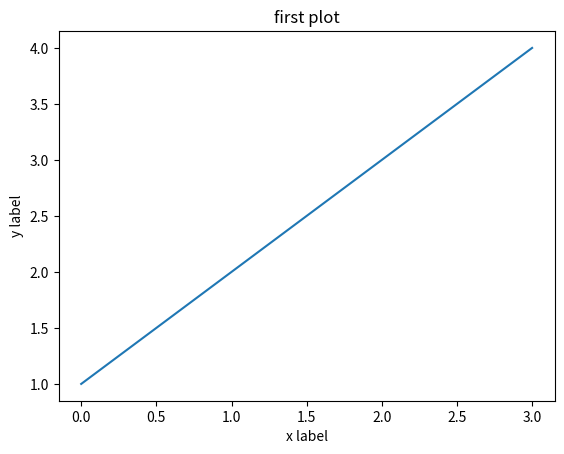

Write Python code to recreate this figure.
#ylim()
import matplotlib.pyplot as plt
plt.plot([1,2,3,4])
bottom,top = plt.ylim()
print(bottom,top)   #default value printed.
plt.xlabel("x label")
plt.ylabel("y label")
plt.title("first plot")
plt.show()